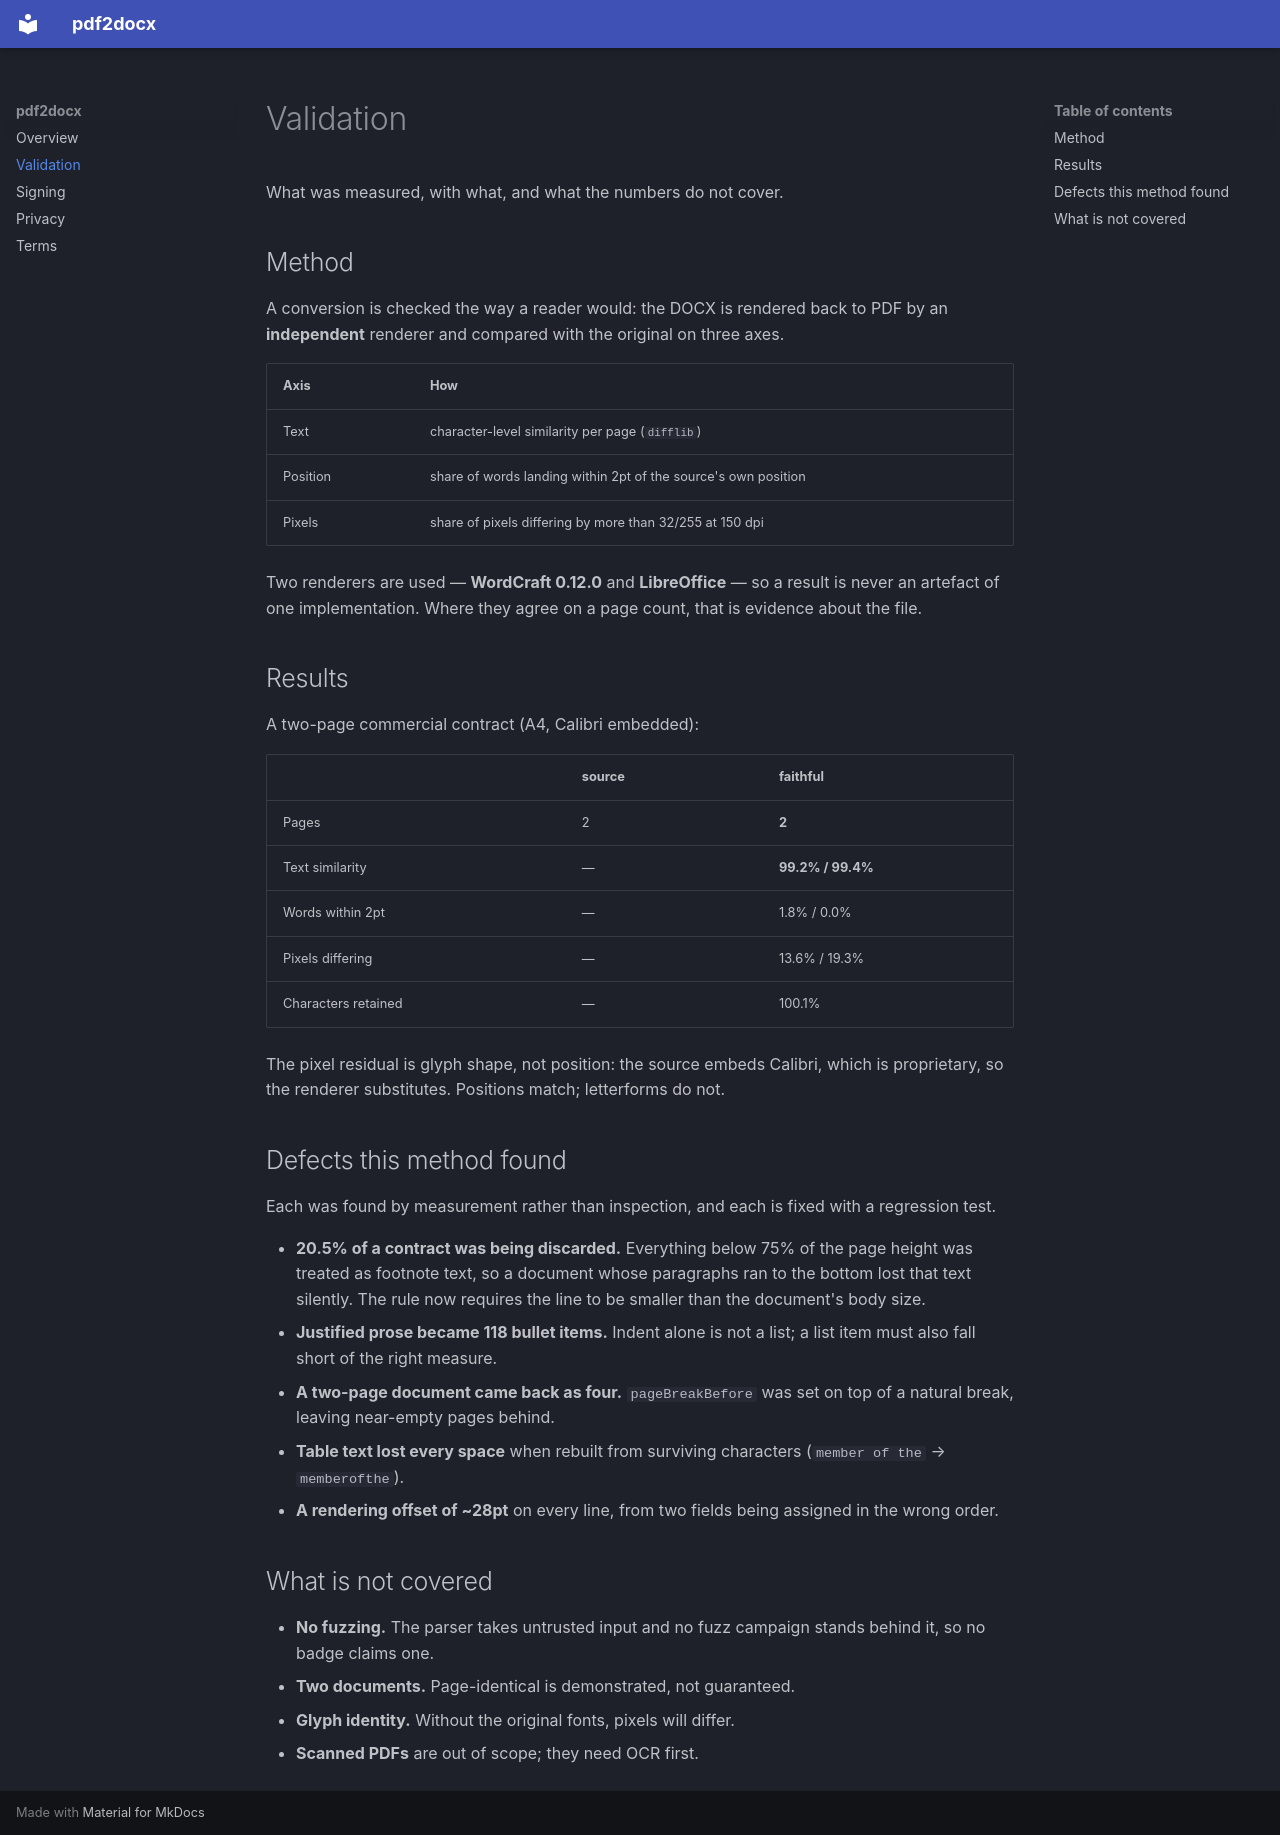

repository: SecurityRonin/pdf2docx · page: validation/index.html · generator: mkdocs

# Validation

What was measured, with what, and what the numbers do not cover.

## Method

A conversion is checked the way a reader would: the DOCX is rendered back to PDF by
an **independent** renderer and compared with the original on three axes.

| Axis | How |
|---|---|
| Text | character-level similarity per page (`difflib`) |
| Position | share of words landing within 2pt of the source's own position |
| Pixels | share of pixels differing by more than 32/255 at 150 dpi |

Two renderers are used — **WordCraft 0.12.0** and **LibreOffice** — so a result is
never an artefact of one implementation. Where they agree on a page count, that is
evidence about the file.

## Results

A two-page commercial contract (A4, Calibri embedded):

| | source | faithful |
|---|---|---|
| Pages | 2 | **2** |
| Text similarity | — | **99.2% / 99.4%** |
| Words within 2pt | — | 1.8% / 0.0% |
| Pixels differing | — | 13.6% / 19.3% |
| Characters retained | — | 100.1% |

The pixel residual is glyph shape, not position: the source embeds Calibri, which is
proprietary, so the renderer substitutes. Positions match; letterforms do not.

## Defects this method found

Each was found by measurement rather than inspection, and each is fixed with a
regression test.

- **20.5% of a contract was being discarded.** Everything below 75% of the page height
  was treated as footnote text, so a document whose paragraphs ran to the bottom lost
  that text silently. The rule now requires the line to be smaller than the document's
  body size.
- **Justified prose became 118 bullet items.** Indent alone is not a list; a list item
  must also fall short of the right measure.
- **A two-page document came back as four.** `pageBreakBefore` was set on top of a
  natural break, leaving near-empty pages behind.
- **Table text lost every space** when rebuilt from surviving characters
  (`member of the` → `memberofthe`).
- **A rendering offset of ~28pt** on every line, from two fields being assigned in the
  wrong order.

## What is not covered

- **No fuzzing.** The parser takes untrusted input and no fuzz campaign stands behind
  it, so no badge claims one.
- **Two documents.** Page-identical is demonstrated, not guaranteed.
- **Glyph identity.** Without the original fonts, pixels will differ.
- **Scanned PDFs** are out of scope; they need OCR first.
